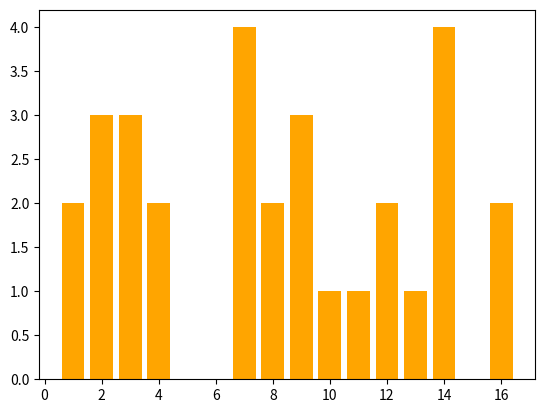

This figure's Python source: (Note: this script raises an exception after producing the figure.)
import matplotlib.pyplot as plt


def plot_data(plot_data, filenames):
    """
    将信息可视化
    :param plot_data: 以键值对信息传入
    :param filenames: 保存文件的位置
    :return: None
    """
    ball_list = []
    x_core = []
    y_core = []
    for key, value in plot_data.items():
        x_core.append(key)
        ball_list.append(key)
        y_core.append(value)
    # plt.rcParams['figure.figsize'] = (20, 8.0)  # 显示大小
    plt.bar(x_core, y_core, facecolor='orange')
    # 添加数字标号
    # for score, pos in zip(y_core, x_core):
    #     plt.text(score + 2, pos, '%d' % score)
    plt.savefig(filenames)
    plt.xticks(x_core)
    plt.yticks(y_core)
    plt.legend(loc='best')
    plt.show()


if __name__ == '__main__':
    test_data = {1: 2, 2: 3, 3: 3, 4: 2, 5: 0, 6: 0, 7: 4, 8: 2, 9: 3, 10: 1, 11: 1, 12: 2, 13: 1, 14: 4, 15: 0, 16: 2}
    plot_data(test_data, 'jpg/ticket_info.jpg')
